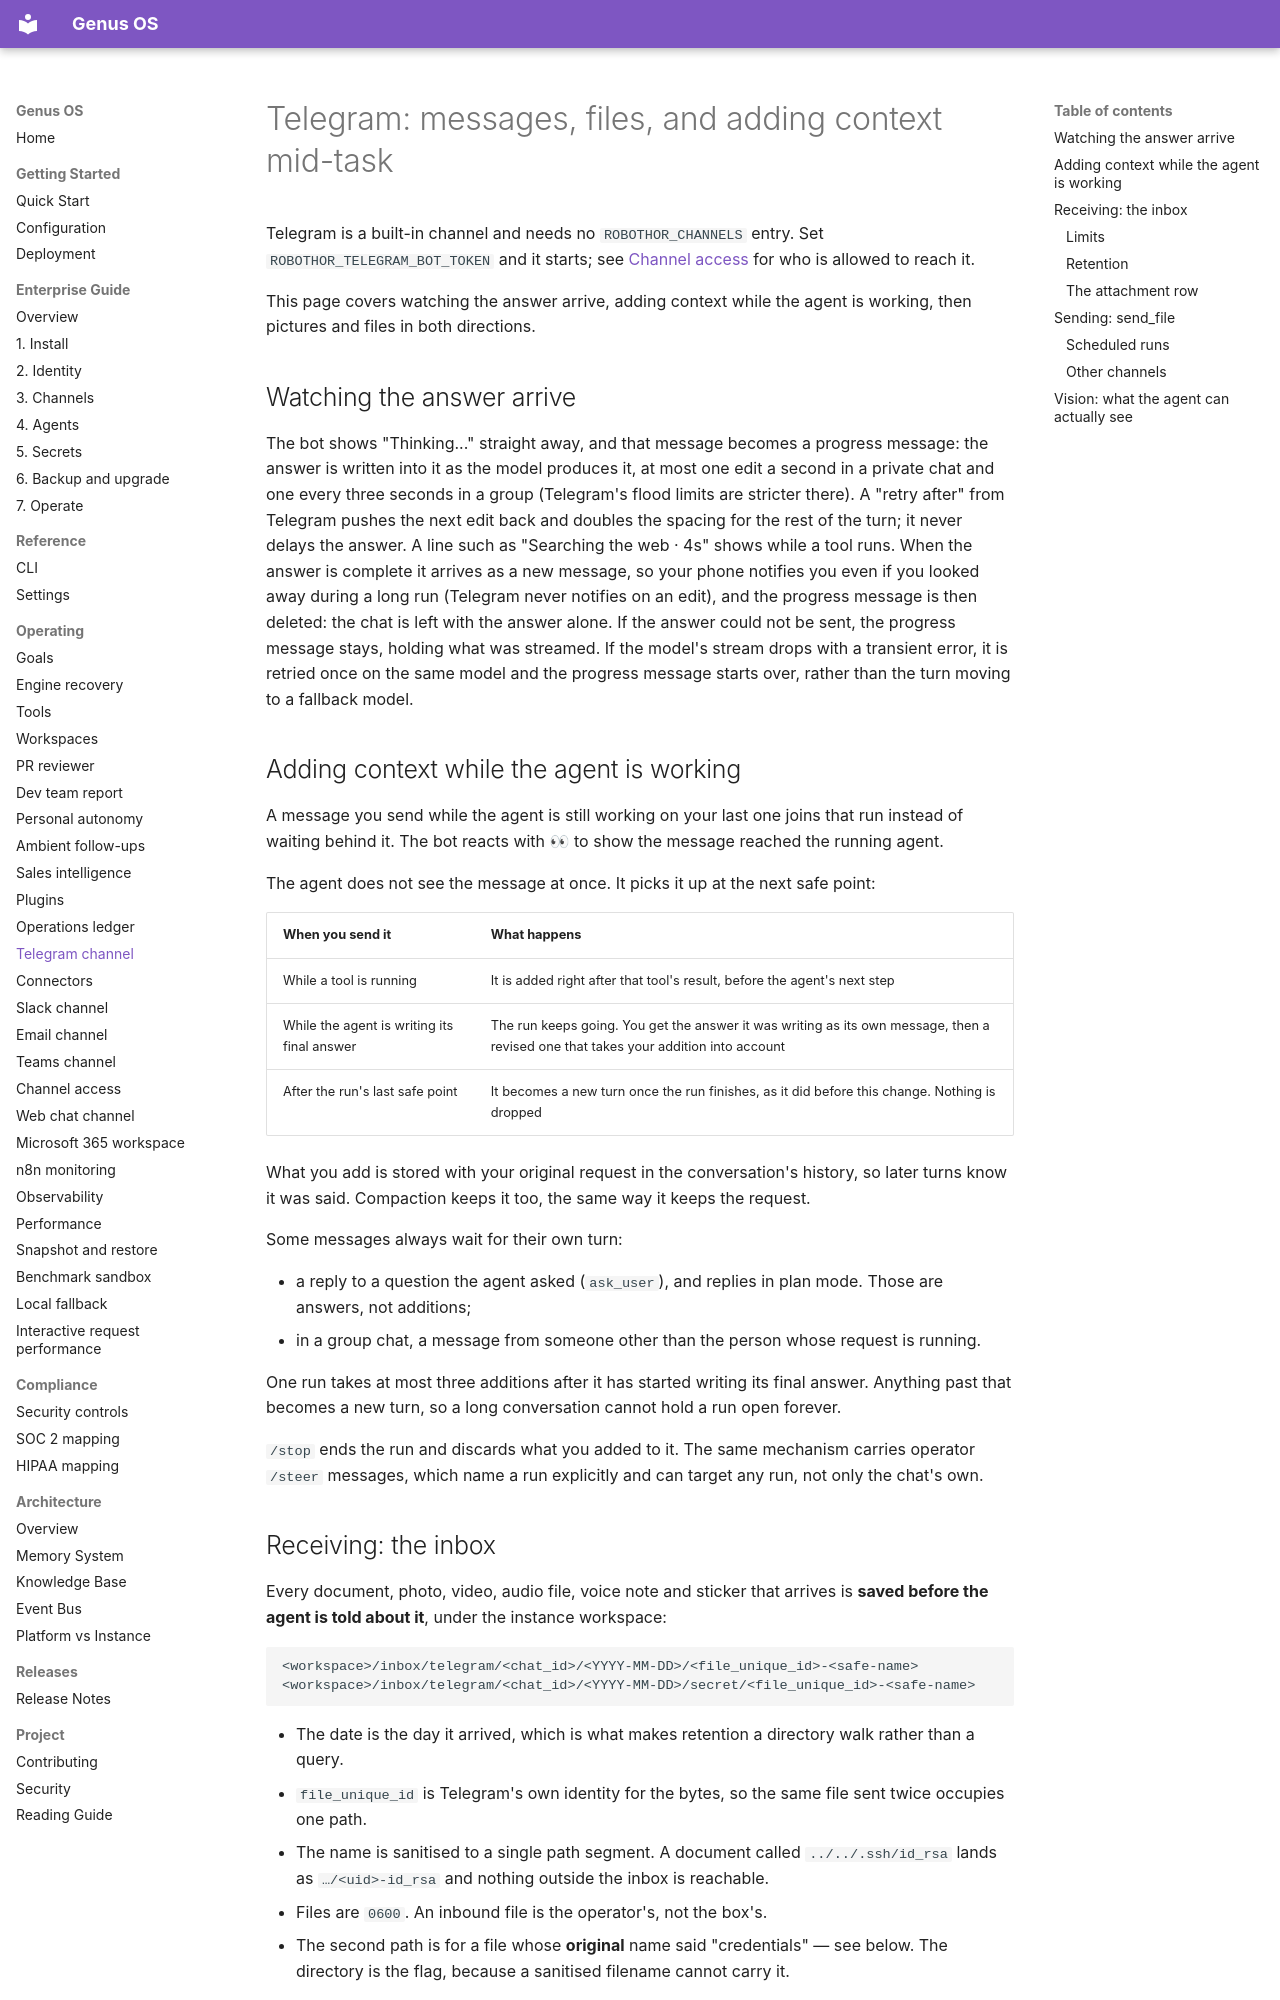

repository: Ironsail-llc/genus-os · page: channels/telegram/index.html · generator: mkdocs

# Telegram: messages, files, and adding context mid-task

Telegram is a built-in channel and needs no `ROBOTHOR_CHANNELS` entry. Set
`ROBOTHOR_TELEGRAM_BOT_TOKEN` and it starts; see
[Channel access](access.md) for who is allowed to reach it.

This page covers watching the answer arrive, adding context while the agent
is working, then pictures and files in both directions.

## Watching the answer arrive

The bot shows "Thinking..." straight away, and that message becomes a progress
message: the answer is written into it as the model produces it, at most one
edit a second in a private chat and one every three seconds in a group
(Telegram's flood limits are stricter there). A "retry after" from Telegram
pushes the next edit back and doubles the spacing for the rest of the turn; it
never delays the answer. A line such as "Searching the web · 4s" shows while
a tool runs. When the answer is complete it arrives as a new message, so your
phone notifies you even if you looked away during a long run (Telegram never
notifies on an edit), and the progress message is then deleted: the chat is
left with the answer alone. If the answer could not be sent, the progress
message stays, holding what was streamed. If the model's
stream drops with a transient error, it is retried once on the same model and
the progress message starts over, rather than the turn moving to a fallback
model.

## Adding context while the agent is working

A message you send while the agent is still working on your last one joins
that run instead of waiting behind it. The bot reacts with 👀 to show the
message reached the running agent.

The agent does not see the message at once. It picks it up at the next safe
point:

| When you send it | What happens |
|------------------|--------------|
| While a tool is running | It is added right after that tool's result, before the agent's next step |
| While the agent is writing its final answer | The run keeps going. You get the answer it was writing as its own message, then a revised one that takes your addition into account |
| After the run's last safe point | It becomes a new turn once the run finishes, as it did before this change. Nothing is dropped |

What you add is stored with your original request in the conversation's history,
so later turns know it was said. Compaction keeps it too, the same way it keeps
the request.

Some messages always wait for their own turn:

- a reply to a question the agent asked (`ask_user`), and replies in plan mode.
  Those are answers, not additions;
- in a group chat, a message from someone other than the person whose request
  is running.

One run takes at most three additions after it has started writing its final
answer. Anything past that becomes a new turn, so a long conversation cannot
hold a run open forever.

`/stop` ends the run and discards what you added to it. The same mechanism
carries operator `/steer` messages, which name a run explicitly and can target
any run, not only the chat's own.
